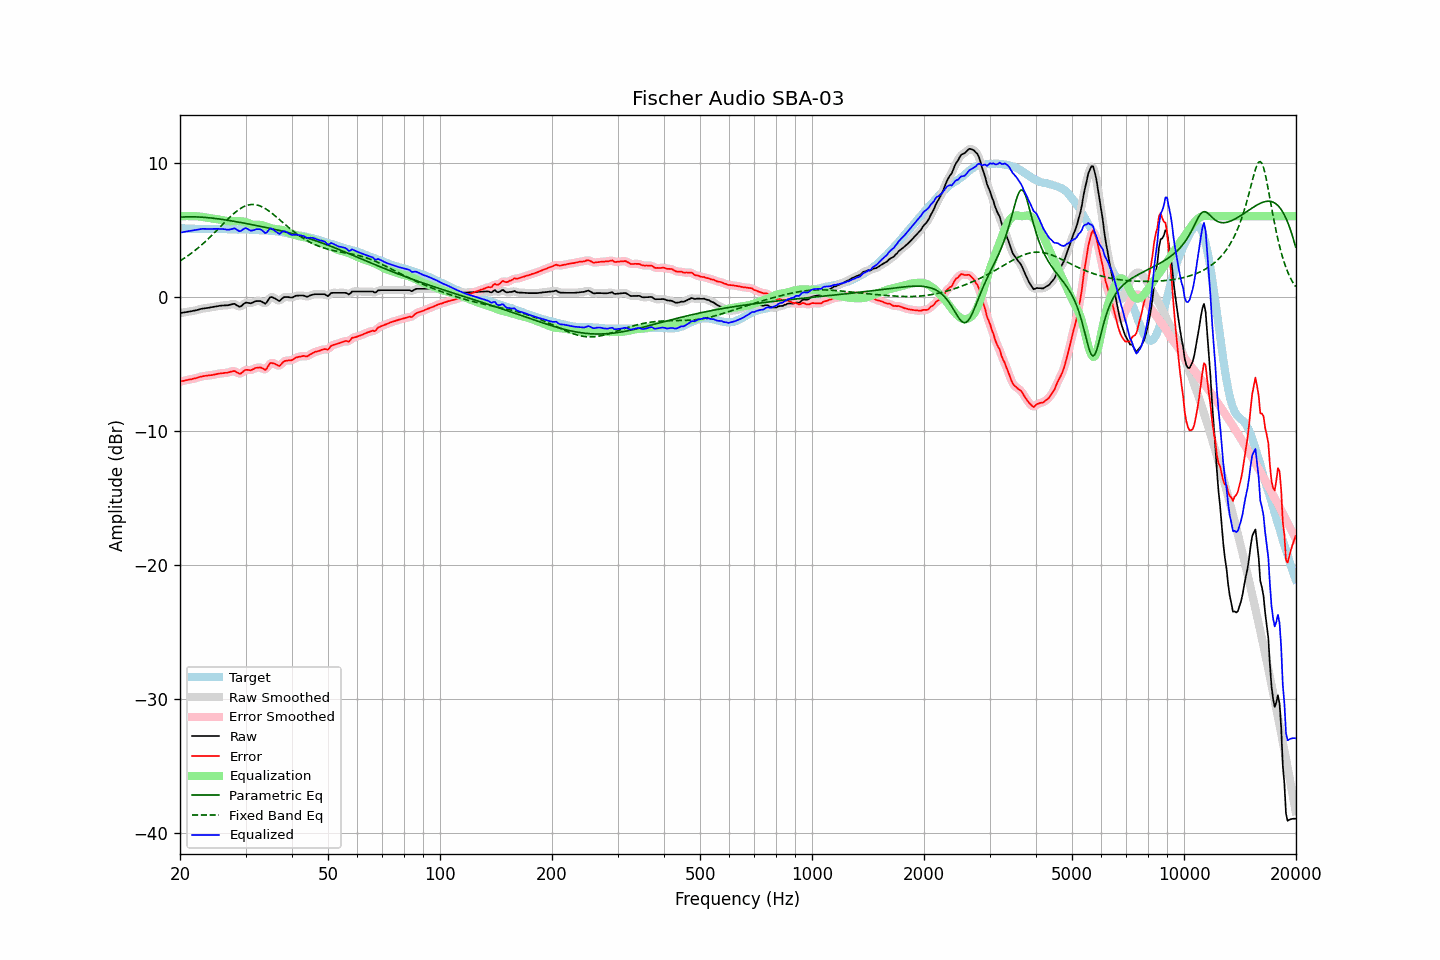

Source data for this figure (header and first rows):
frequency, raw, error, smoothed, error_smoothed, equalization, parametric_eq, fixed_band_eq, equalized_raw, equalized_smoothed, target
20.00, -1.23, -6.33, -1.23, -6.33, 5.99, 5.92, 2.67, 4.77, 4.77, 5.11
20.20, -1.21, -6.30, -1.21, -6.31, 6.00, 5.93, 2.74, 4.79, 4.79, 5.10
20.40, -1.19, -6.28, -1.19, -6.28, 6.00, 5.94, 2.82, 4.82, 4.82, 5.10
20.61, -1.17, -6.25, -1.17, -6.25, 6.00, 5.94, 2.90, 4.84, 4.84, 5.09
20.81, -1.15, -6.22, -1.15, -6.22, 6.01, 5.95, 2.98, 4.86, 4.86, 5.08
21.02, -1.13, -6.19, -1.13, -6.20, 6.01, 5.95, 3.06, 4.88, 4.88, 5.07
21.23, -1.11, -6.17, -1.11, -6.17, 6.01, 5.95, 3.15, 4.90, 4.90, 5.07
21.44, -1.09, -6.16, -1.08, -6.15, 6.00, 5.95, 3.23, 4.92, 4.92, 5.08
21.66, -1.06, -6.12, -1.06, -6.13, 6.01, 5.95, 3.32, 4.95, 4.94, 5.07
21.87, -1.04, -6.10, -1.04, -6.10, 6.00, 5.95, 3.42, 4.97, 4.97, 5.06
22.09, -1.02, -6.07, -1.01, -6.07, 6.00, 5.95, 3.51, 4.98, 4.99, 5.05
22.31, -0.99, -6.04, -0.98, -6.03, 5.99, 5.94, 3.61, 5.00, 5.01, 5.05
22.54, -0.95, -5.99, -0.95, -6.00, 5.98, 5.94, 3.71, 5.03, 5.03, 5.04
22.76, -0.92, -5.97, -0.92, -5.97, 5.96, 5.93, 3.81, 5.05, 5.05, 5.05
22.99, -0.89, -5.94, -0.89, -5.94, 5.95, 5.92, 3.92, 5.06, 5.06, 5.05
23.22, -0.88, -5.92, -0.87, -5.92, 5.93, 5.91, 4.03, 5.05, 5.06, 5.04
23.45, -0.86, -5.90, -0.86, -5.90, 5.91, 5.90, 4.14, 5.05, 5.05, 5.04
23.69, -0.85, -5.89, -0.84, -5.88, 5.89, 5.89, 4.25, 5.04, 5.05, 5.04
23.92, -0.83, -5.87, -0.83, -5.87, 5.87, 5.88, 4.36, 5.04, 5.04, 5.04
24.16, -0.81, -5.86, -0.81, -5.86, 5.85, 5.87, 4.48, 5.04, 5.04, 5.05
24.40, -0.79, -5.84, -0.78, -5.84, 5.83, 5.86, 4.60, 5.04, 5.05, 5.06
24.65, -0.76, -5.81, -0.76, -5.82, 5.81, 5.84, 4.71, 5.05, 5.05, 5.06
24.89, -0.74, -5.79, -0.74, -5.79, 5.79, 5.83, 4.84, 5.05, 5.05, 5.06
25.14, -0.72, -5.76, -0.71, -5.76, 5.77, 5.81, 4.96, 5.05, 5.06, 5.05
25.39, -0.70, -5.74, -0.70, -5.74, 5.75, 5.80, 5.08, 5.06, 5.06, 5.05
25.65, -0.68, -5.72, -0.68, -5.72, 5.73, 5.78, 5.20, 5.06, 5.05, 5.04
25.91, -0.67, -5.71, -0.66, -5.71, 5.72, 5.76, 5.33, 5.05, 5.05, 5.04
26.16, -0.66, -5.70, -0.66, -5.70, 5.69, 5.75, 5.45, 5.04, 5.04, 5.04
26.43, -0.65, -5.68, -0.65, -5.69, 5.67, 5.73, 5.57, 5.02, 5.02, 5.03
26.69, -0.65, -5.68, -0.64, -5.67, 5.64, 5.71, 5.69, 5.00, 5.00, 5.03
26.96, -0.64, -5.66, -0.63, -5.65, 5.62, 5.69, 5.81, 4.99, 4.99, 5.02
27.23, -0.61, -5.62, -0.61, -5.62, 5.61, 5.67, 5.93, 5.01, 5.01, 5.01
27.50, -0.58, -5.58, -0.57, -5.58, 5.61, 5.65, 6.04, 5.04, 5.05, 5.01
27.77, -0.55, -5.55, -0.55, -5.56, 5.62, 5.63, 6.15, 5.08, 5.08, 5.01
28.05, -0.54, -5.54, -0.56, -5.57, 5.63, 5.61, 6.25, 5.10, 5.07, 5.01
28.33, -0.62, -5.62, -0.62, -5.62, 5.64, 5.59, 6.35, 5.02, 5.02, 5.00
28.62, -0.69, -5.68, -0.69, -5.69, 5.63, 5.57, 6.44, 4.95, 4.94, 4.99
28.90, -0.76, -5.76, -0.73, -5.73, 5.63, 5.54, 6.52, 4.87, 4.90, 5.00
29.19, -0.72, -5.72, -0.70, -5.70, 5.62, 5.52, 6.60, 4.90, 4.92, 5.00
29.48, -0.61, -5.61, -0.61, -5.62, 5.61, 5.50, 6.67, 5.00, 4.99, 5.01
29.78, -0.51, -5.51, -0.52, -5.53, 5.58, 5.48, 6.73, 5.08, 5.07, 5.01
30.08, -0.44, -5.45, -0.46, -5.47, 5.55, 5.46, 6.78, 5.11, 5.09, 5.02
30.38, -0.46, -5.46, -0.46, -5.46, 5.51, 5.43, 6.82, 5.05, 5.05, 5.00
30.68, -0.48, -5.48, -0.47, -5.47, 5.46, 5.41, 6.85, 4.98, 4.99, 5.00
30.99, -0.50, -5.49, -0.48, -5.47, 5.42, 5.39, 6.87, 4.92, 4.94, 4.99
31.30, -0.45, -5.44, -0.45, -5.43, 5.38, 5.36, 6.87, 4.93, 4.94, 4.99
31.61, -0.40, -5.38, -0.40, -5.38, 5.36, 5.34, 6.87, 4.96, 4.96, 4.99
31.93, -0.34, -5.31, -0.35, -5.33, 5.35, 5.32, 6.86, 5.02, 5.00, 4.97
32.24, -0.33, -5.30, -0.32, -5.29, 5.36, 5.29, 6.83, 5.03, 5.03, 4.97
32.57, -0.33, -5.29, -0.32, -5.28, 5.36, 5.27, 6.80, 5.03, 5.04, 4.96
32.89, -0.33, -5.27, -0.34, -5.29, 5.35, 5.24, 6.75, 5.02, 5.01, 4.95
33.22, -0.38, -5.32, -0.40, -5.34, 5.33, 5.22, 6.70, 4.95, 4.93, 4.95
33.55, -0.45, -5.39, -0.46, -5.40, 5.30, 5.19, 6.64, 4.85, 4.84, 4.94
33.89, -0.53, -5.47, -0.47, -5.41, 5.26, 5.17, 6.57, 4.73, 4.79, 4.94
34.23, -0.42, -5.34, -0.39, -5.32, 5.21, 5.14, 6.49, 4.80, 4.83, 4.93
34.57, -0.23, -5.15, -0.24, -5.16, 5.17, 5.12, 6.41, 4.94, 4.93, 4.92
34.92, -0.05, -4.96, -0.10, -5.01, 5.13, 5.09, 6.33, 5.08, 5.03, 4.91
35.27, -0.03, -4.95, -0.04, -4.95, 5.10, 5.07, 6.23, 5.07, 5.06, 4.92
35.62, -0.08, -4.97, -0.06, -4.95, 5.07, 5.04, 6.14, 4.99, 5.01, 4.90
35.97, -0.13, -5.01, -0.13, -5.01, 5.04, 5.01, 6.04, 4.91, 4.91, 4.88
... 635 more rows
